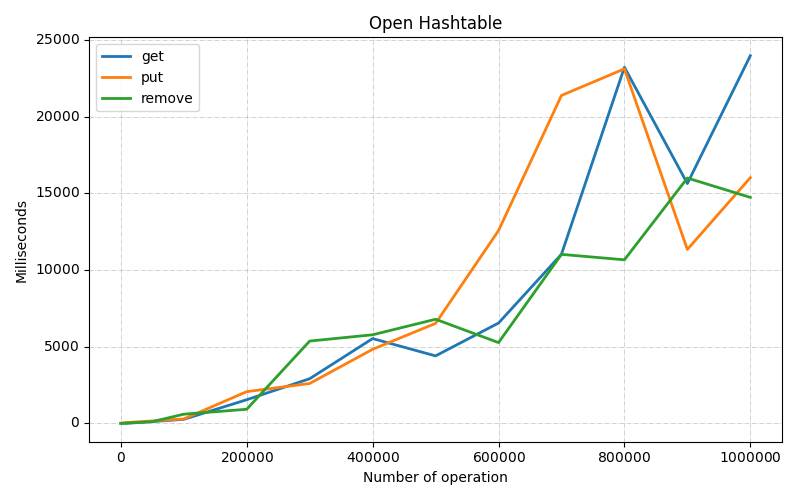

Data behind this chart, as committed beside it:
Benchmark, Mode, Threads, Samples, Score, Score Error (99.9%), Unit, Param: size
com.fiit.dsa.hashTable.test.OpenHashTabl…, ss, 1, 1, 0.1381, NaN, ms/op, 100
com.fiit.dsa.hashTable.test.OpenHashTabl…, ss, 1, 1, 1.159, NaN, ms/op, 1000
com.fiit.dsa.hashTable.test.OpenHashTabl…, ss, 1, 1, 7.596, NaN, ms/op, 10000
com.fiit.dsa.hashTable.test.OpenHashTabl…, ss, 1, 1, 115.5, NaN, ms/op, 50000
com.fiit.dsa.hashTable.test.OpenHashTabl…, ss, 1, 1, 261.9, NaN, ms/op, 100000
com.fiit.dsa.hashTable.test.OpenHashTabl…, ss, 1, 1, 1539, NaN, ms/op, 200000
com.fiit.dsa.hashTable.test.OpenHashTabl…, ss, 1, 1, 2910, NaN, ms/op, 300000
com.fiit.dsa.hashTable.test.OpenHashTabl…, ss, 1, 1, 5528, NaN, ms/op, 400000
com.fiit.dsa.hashTable.test.OpenHashTabl…, ss, 1, 1, 4400, NaN, ms/op, 500000
com.fiit.dsa.hashTable.test.OpenHashTabl…, ss, 1, 1, 6541, NaN, ms/op, 600000
com.fiit.dsa.hashTable.test.OpenHashTabl…, ss, 1, 1, 11030, NaN, ms/op, 700000
com.fiit.dsa.hashTable.test.OpenHashTabl…, ss, 1, 1, 23223, NaN, ms/op, 800000
com.fiit.dsa.hashTable.test.OpenHashTabl…, ss, 1, 1, 15640, NaN, ms/op, 900000
com.fiit.dsa.hashTable.test.OpenHashTabl…, ss, 1, 1, 23976, NaN, ms/op, 1000000
com.fiit.dsa.hashTable.test.OpenHashTabl…, ss, 1, 1, 3.019, NaN, ms/op, 100
com.fiit.dsa.hashTable.test.OpenHashTabl…, ss, 1, 1, 8.6, NaN, ms/op, 1000
com.fiit.dsa.hashTable.test.OpenHashTabl…, ss, 1, 1, 56.5, NaN, ms/op, 10000
com.fiit.dsa.hashTable.test.OpenHashTabl…, ss, 1, 1, 154.6, NaN, ms/op, 50000
com.fiit.dsa.hashTable.test.OpenHashTabl…, ss, 1, 1, 283.8, NaN, ms/op, 100000
com.fiit.dsa.hashTable.test.OpenHashTabl…, ss, 1, 1, 2067, NaN, ms/op, 200000
com.fiit.dsa.hashTable.test.OpenHashTabl…, ss, 1, 1, 2598, NaN, ms/op, 300000
com.fiit.dsa.hashTable.test.OpenHashTabl…, ss, 1, 1, 4829, NaN, ms/op, 400000
com.fiit.dsa.hashTable.test.OpenHashTabl…, ss, 1, 1, 6519, NaN, ms/op, 500000
com.fiit.dsa.hashTable.test.OpenHashTabl…, ss, 1, 1, 12570, NaN, ms/op, 600000
com.fiit.dsa.hashTable.test.OpenHashTabl…, ss, 1, 1, 21385, NaN, ms/op, 700000
com.fiit.dsa.hashTable.test.OpenHashTabl…, ss, 1, 1, 23119, NaN, ms/op, 800000
com.fiit.dsa.hashTable.test.OpenHashTabl…, ss, 1, 1, 11341, NaN, ms/op, 900000
com.fiit.dsa.hashTable.test.OpenHashTabl…, ss, 1, 1, 16022, NaN, ms/op, 1000000
com.fiit.dsa.hashTable.test.OpenHashTabl…, ss, 1, 1, 0.1176, NaN, ms/op, 100
com.fiit.dsa.hashTable.test.OpenHashTabl…, ss, 1, 1, 0.8169, NaN, ms/op, 1000
com.fiit.dsa.hashTable.test.OpenHashTabl…, ss, 1, 1, 18.26, NaN, ms/op, 10000
com.fiit.dsa.hashTable.test.OpenHashTabl…, ss, 1, 1, 110.9, NaN, ms/op, 50000
com.fiit.dsa.hashTable.test.OpenHashTabl…, ss, 1, 1, 596, NaN, ms/op, 100000
com.fiit.dsa.hashTable.test.OpenHashTabl…, ss, 1, 1, 918.3, NaN, ms/op, 200000
com.fiit.dsa.hashTable.test.OpenHashTabl…, ss, 1, 1, 5366, NaN, ms/op, 300000
com.fiit.dsa.hashTable.test.OpenHashTabl…, ss, 1, 1, 5776, NaN, ms/op, 400000
com.fiit.dsa.hashTable.test.OpenHashTabl…, ss, 1, 1, 6788, NaN, ms/op, 500000
com.fiit.dsa.hashTable.test.OpenHashTabl…, ss, 1, 1, 5266, NaN, ms/op, 600000
com.fiit.dsa.hashTable.test.OpenHashTabl…, ss, 1, 1, 11020, NaN, ms/op, 700000
com.fiit.dsa.hashTable.test.OpenHashTabl…, ss, 1, 1, 10666, NaN, ms/op, 800000
com.fiit.dsa.hashTable.test.OpenHashTabl…, ss, 1, 1, 15999, NaN, ms/op, 900000
com.fiit.dsa.hashTable.test.OpenHashTabl…, ss, 1, 1, 14736, NaN, ms/op, 1000000
